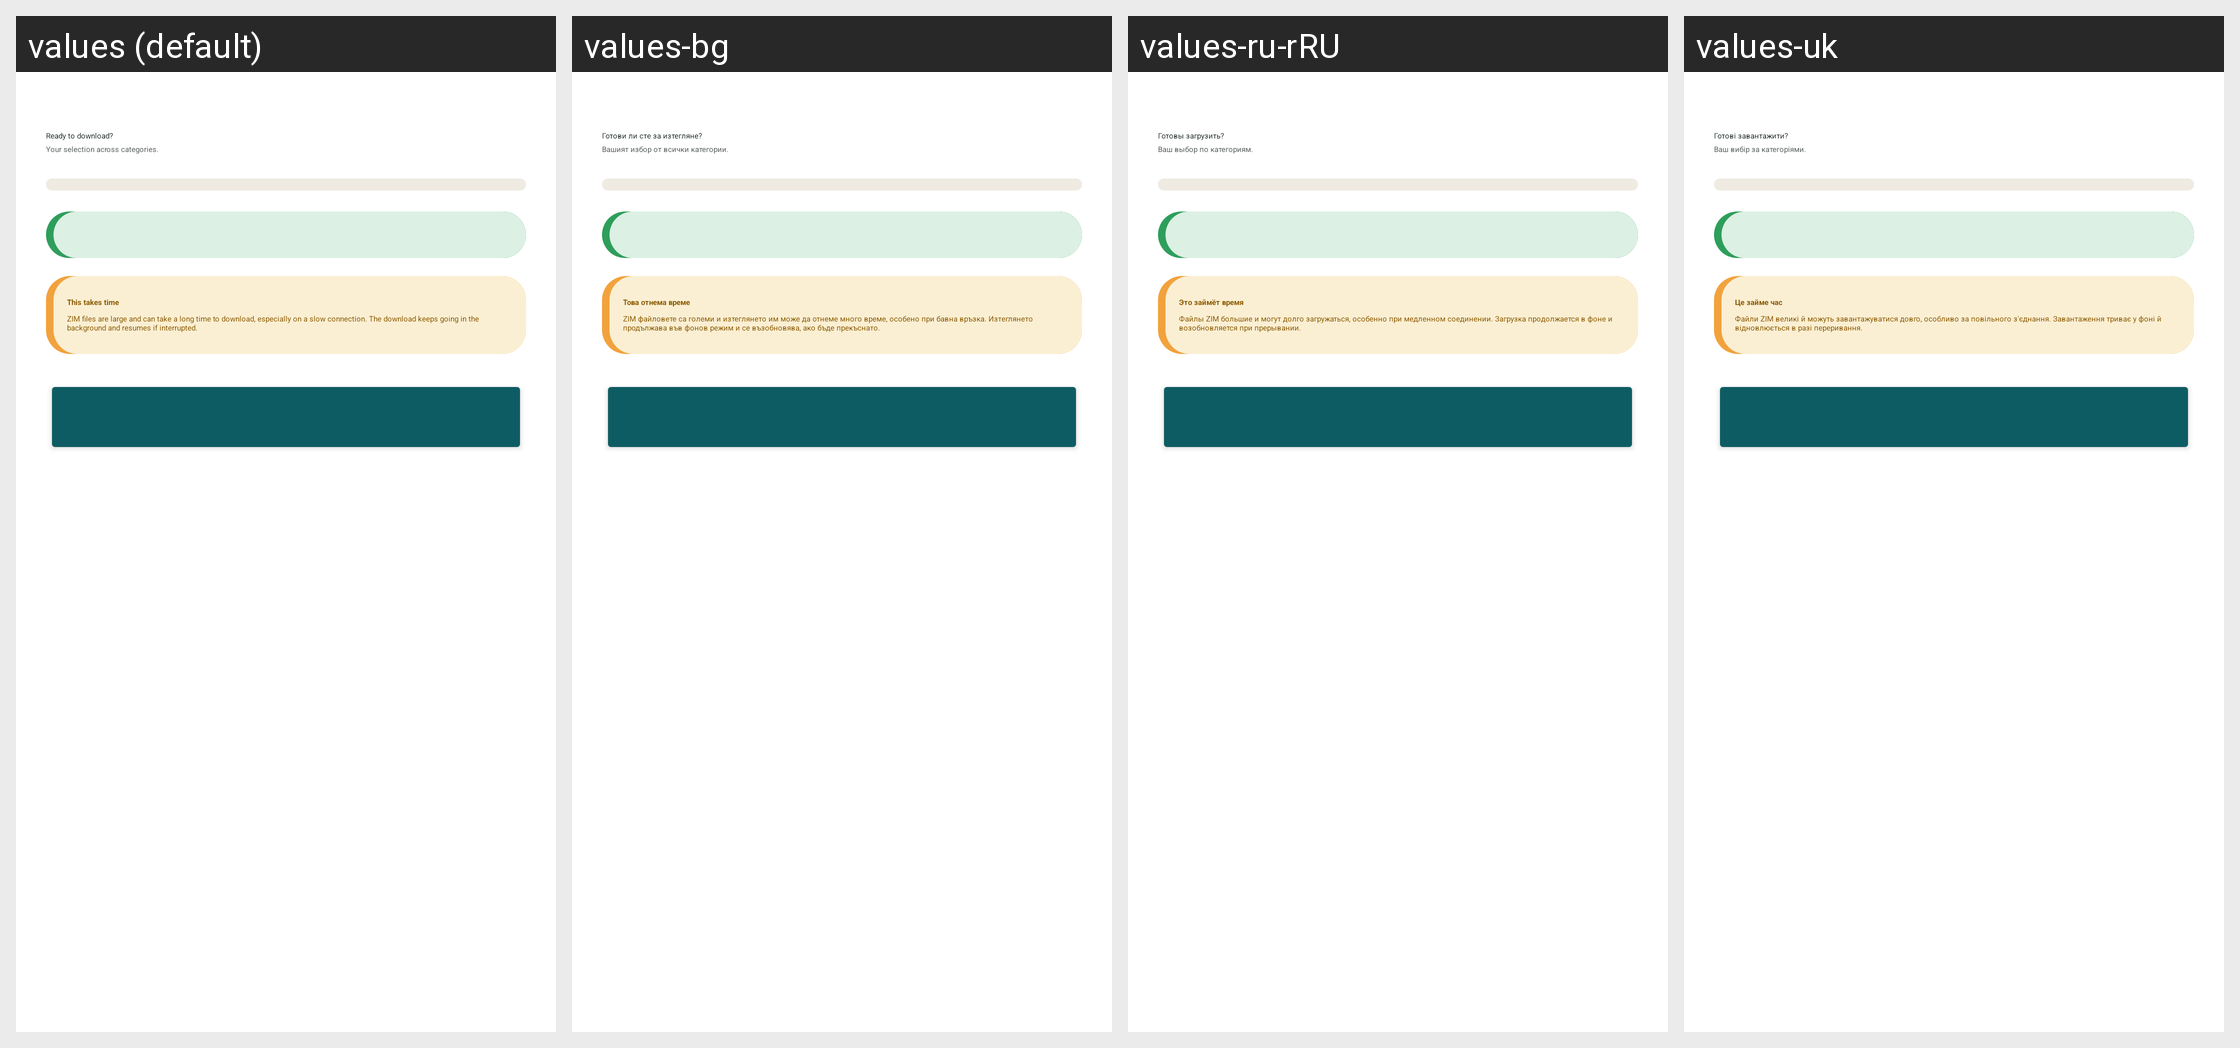

The Android screen above is rendered under several locales of the same app. Produce the string resources it draws, with the default and per-locale values.
Android screen res/layout/fragment_k2go_zim_confirm.xml rendered under 4 locales, left to right: values (default), values-bg, values-ru-rRU, values-uk. Device: Nexus 5 (rendered at 1080×1920; each locale shown at half size, 540×960, under a caption strip naming it); theme Theme.IIABController.
Other locales in the repository, not shown: values-ar, values-az, values-bn, values-cs, values-de, values-el, values-es, values-fa, values-fr, values-gu, values-hi, values-hu, values-in, values-it, values-ja, values-ko, values-lt, values-nl, values-no, values-pl, values-pt, values-ro, values-sk, values-sr, values-sw, values-ta, values-tr, values-vi, values-yo, values-zh-rCN.
Strings drawn on this screen, with the default value and each locale's value (text and hints the layout hard-codes, and strings that could not be matched under every locale, appear in the picture but are not listed):

k2go_zim_confirm_title
  values: Ready to download?
  values-bg: Готови ли сте за изтегляне?
  values-ru-rRU: Готовы загрузить?
  values-uk: Готові завантажити?

k2go_zim_confirm_sub
  values: Your selection across categories.
  values-bg: Вашият избор от всички категории.
  values-ru-rRU: Ваш выбор по категориям.
  values-uk: Ваш вибір за категоріями.

k2go_zim_takes_title
  values: This takes time
  values-bg: Това отнема време
  values-ru-rRU: Это займёт время
  values-uk: Це займе час

k2go_zim_takes_body
  values: ZIM files are large and can take a long time to download, especially on a slow connection. The download keeps going in the background and resumes if interrupted.
  values-bg: ZIM файловете са големи и изтеглянето им може да отнеме много време, особено при бавна връзка. Изтеглянето продължава във фонов режим и се възобновява, ако бъде прекъснато.
  values-ru-rRU: Файлы ZIM большие и могут долго загружаться, особенно при медленном соединении. Загрузка продолжается в фоне и возобновляется при прерывании.
  values-uk: Файли ZIM великі й можуть завантажуватися довго, особливо за повільного з'єднання. Завантаження триває у фоні й відновлюється в разі переривання.
